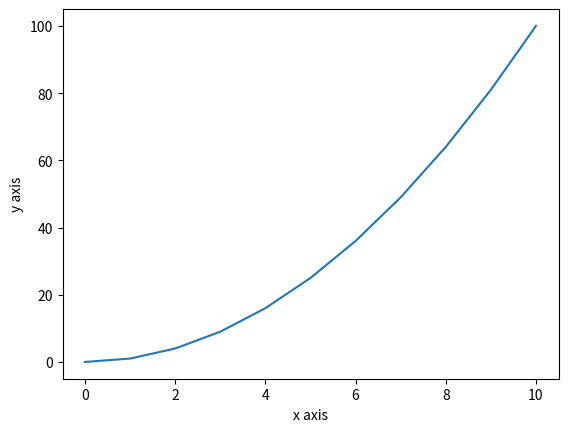

Reproduce this figure in Python.
import matplotlib.pyplot as plt

# data
x = [i for i in range(0, 11)]
y = [y**2 for y in x]

# plot
plt.plot(x, y)
plt.xlabel("x axis")
plt.ylabel("y axis")
plt.show()
